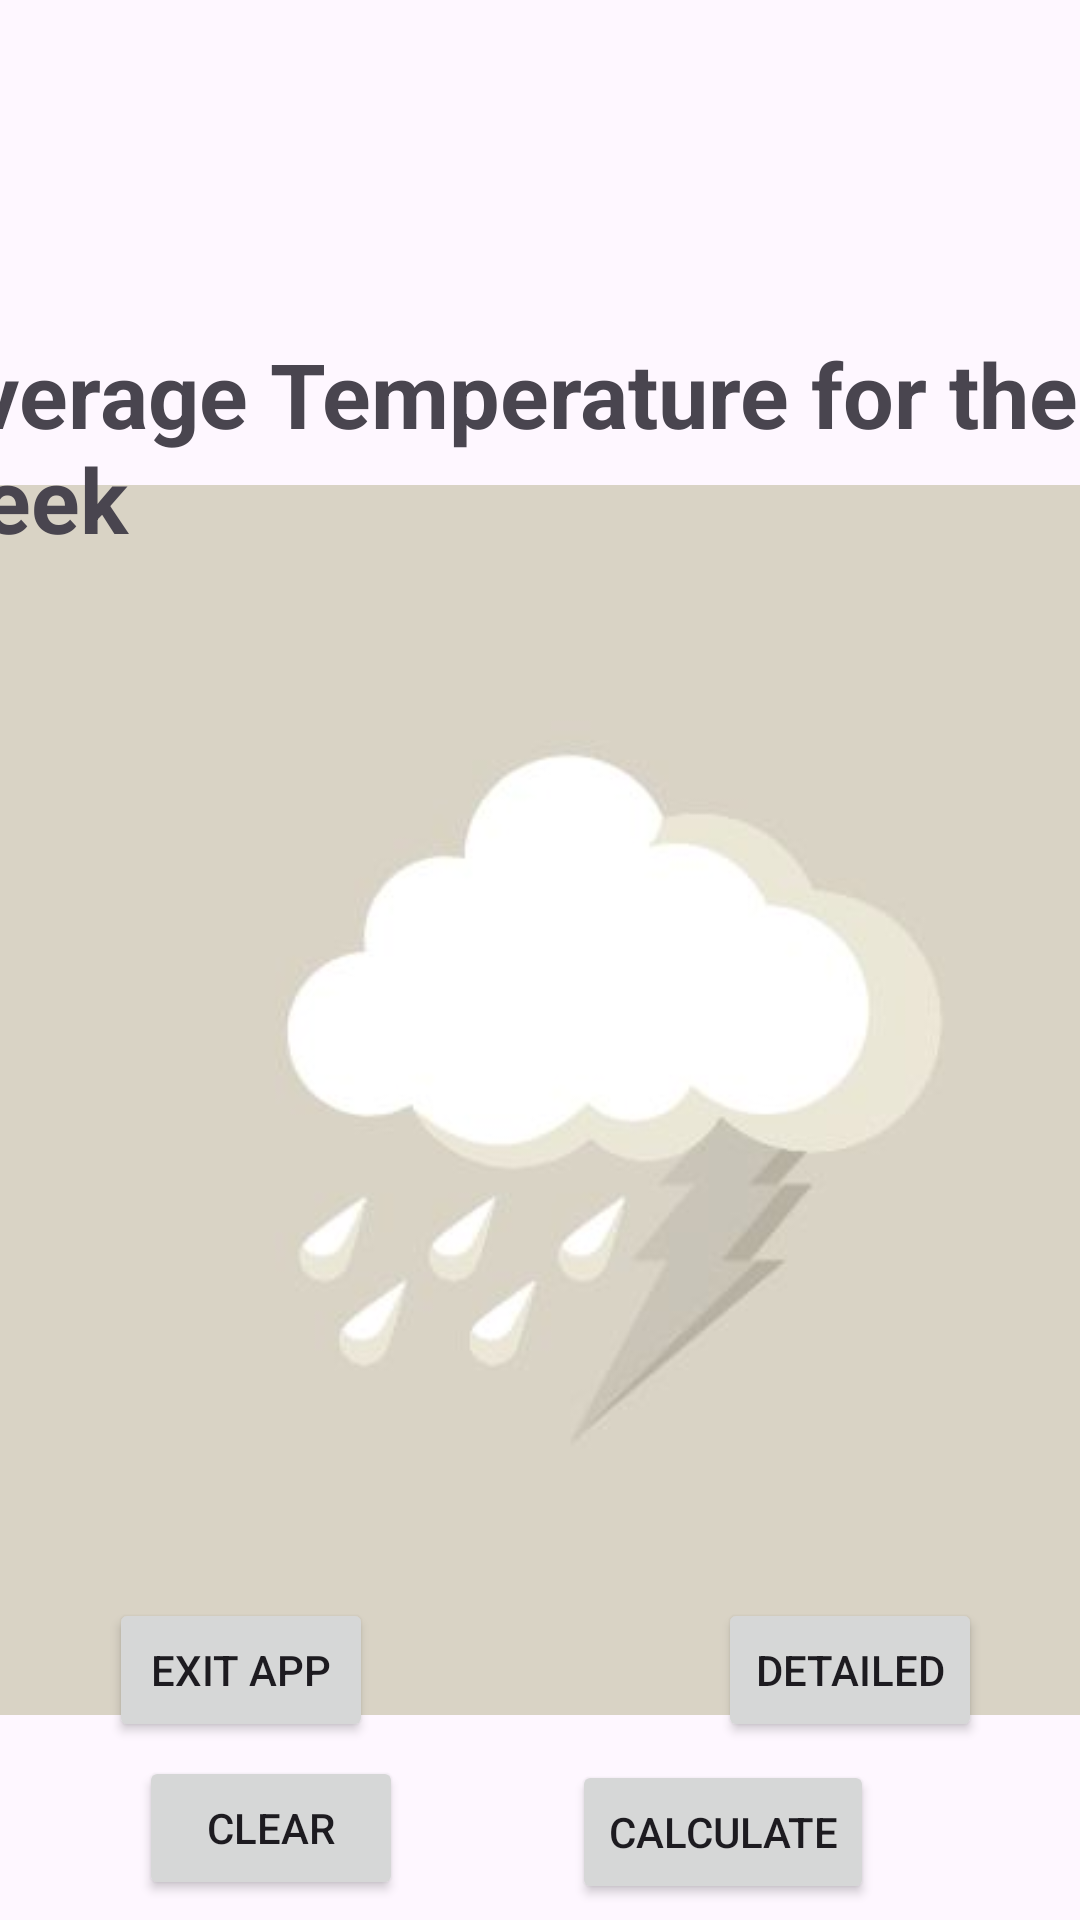

Produce the Android XML layout that renders to this screen, including the resource entries it uses.
<!-- AndroidManifest.xml: application theme Theme.WeatherAppPracticum -->
<!-- res/layout/activity_mainscreen.xml -->
<?xml version="1.0" encoding="utf-8"?>
<androidx.constraintlayout.widget.ConstraintLayout xmlns:android="http://schemas.android.com/apk/res/android"
    xmlns:app="http://schemas.android.com/apk/res-auto"
    xmlns:tools="http://schemas.android.com/tools"
    android:layout_width="match_parent"
    android:layout_height="match_parent"
    tools:context=".Mainscreen">

    <ImageView
        android:id="@+id/imageView2"
        android:layout_width="410dp"
        android:layout_height="733dp"
        app:layout_constraintBottom_toBottomOf="parent"
        app:layout_constraintEnd_toEndOf="parent"
        app:layout_constraintHorizontal_bias="0.0"
        app:layout_constraintStart_toStartOf="parent"
        app:layout_constraintTop_toTopOf="parent"
        app:layout_constraintVertical_bias="0.0"
        app:srcCompat="@drawable/img_1" />

    <Button
        android:id="@+id/ExitApp"
        android:layout_width="wrap_content"
        android:layout_height="wrap_content"
        android:text="Exit App"
        app:layout_constraintBottom_toBottomOf="parent"
        app:layout_constraintEnd_toEndOf="parent"
        app:layout_constraintHorizontal_bias="0.134"
        app:layout_constraintStart_toStartOf="parent"
        app:layout_constraintTop_toTopOf="parent"
        app:layout_constraintVertical_bias="0.9" />

    <Button
        android:id="@+id/Detailed"
        android:layout_width="wrap_content"
        android:layout_height="wrap_content"
        android:text="Detailed"
        app:layout_constraintBottom_toBottomOf="parent"
        app:layout_constraintEnd_toEndOf="@+id/imageView2"
        app:layout_constraintHorizontal_bias="0.743"
        app:layout_constraintStart_toStartOf="parent"
        app:layout_constraintTop_toTopOf="parent"
        app:layout_constraintVertical_bias="0.9" />

    <Button
        android:id="@+id/Clear"
        android:layout_width="wrap_content"
        android:layout_height="wrap_content"
        android:text="Clear"
        app:layout_constraintBottom_toBottomOf="parent"
        app:layout_constraintEnd_toEndOf="parent"
        app:layout_constraintHorizontal_bias="0.17"
        app:layout_constraintStart_toStartOf="parent"
        app:layout_constraintTop_toTopOf="@+id/imageView2"
        app:layout_constraintVertical_bias="0.989" />

    <Button
        android:id="@+id/Calculate"
        android:layout_width="wrap_content"
        android:layout_height="wrap_content"
        android:layout_marginTop="340dp"
        android:text="Calculate"
        app:layout_constraintBottom_toBottomOf="parent"
        app:layout_constraintEnd_toEndOf="parent"
        app:layout_constraintHorizontal_bias="0.735"
        app:layout_constraintStart_toStartOf="parent"
        app:layout_constraintTop_toTopOf="@+id/imageView2"
        app:layout_constraintVertical_bias="0.979" />

    <TextView
        android:id="@+id/AveTempTextView"
        android:layout_width="417dp"
        android:layout_height="135dp"
        android:text="Average Temperature for the week"
        android:textSize="30dp"
        android:textStyle="bold"
        app:layout_constraintBottom_toBottomOf="parent"
        app:layout_constraintEnd_toEndOf="parent"
        app:layout_constraintStart_toStartOf="parent"
        app:layout_constraintTop_toTopOf="parent"
        app:layout_constraintVertical_bias="0.22" />
</androidx.constraintlayout.widget.ConstraintLayout>
<!-- resources referenced by this layout -->
<resources>
  <!-- drawable img_1: png bitmap (drawable, 36230 bytes) -->
  <style name="Theme.WeatherAppPracticum" parent="Base.Theme.WeatherAppPracticum" />
  <style name="Base.Theme.WeatherAppPracticum" parent="Theme.Material3.DayNight.NoActionBar">
          
          
      </style>
</resources>
